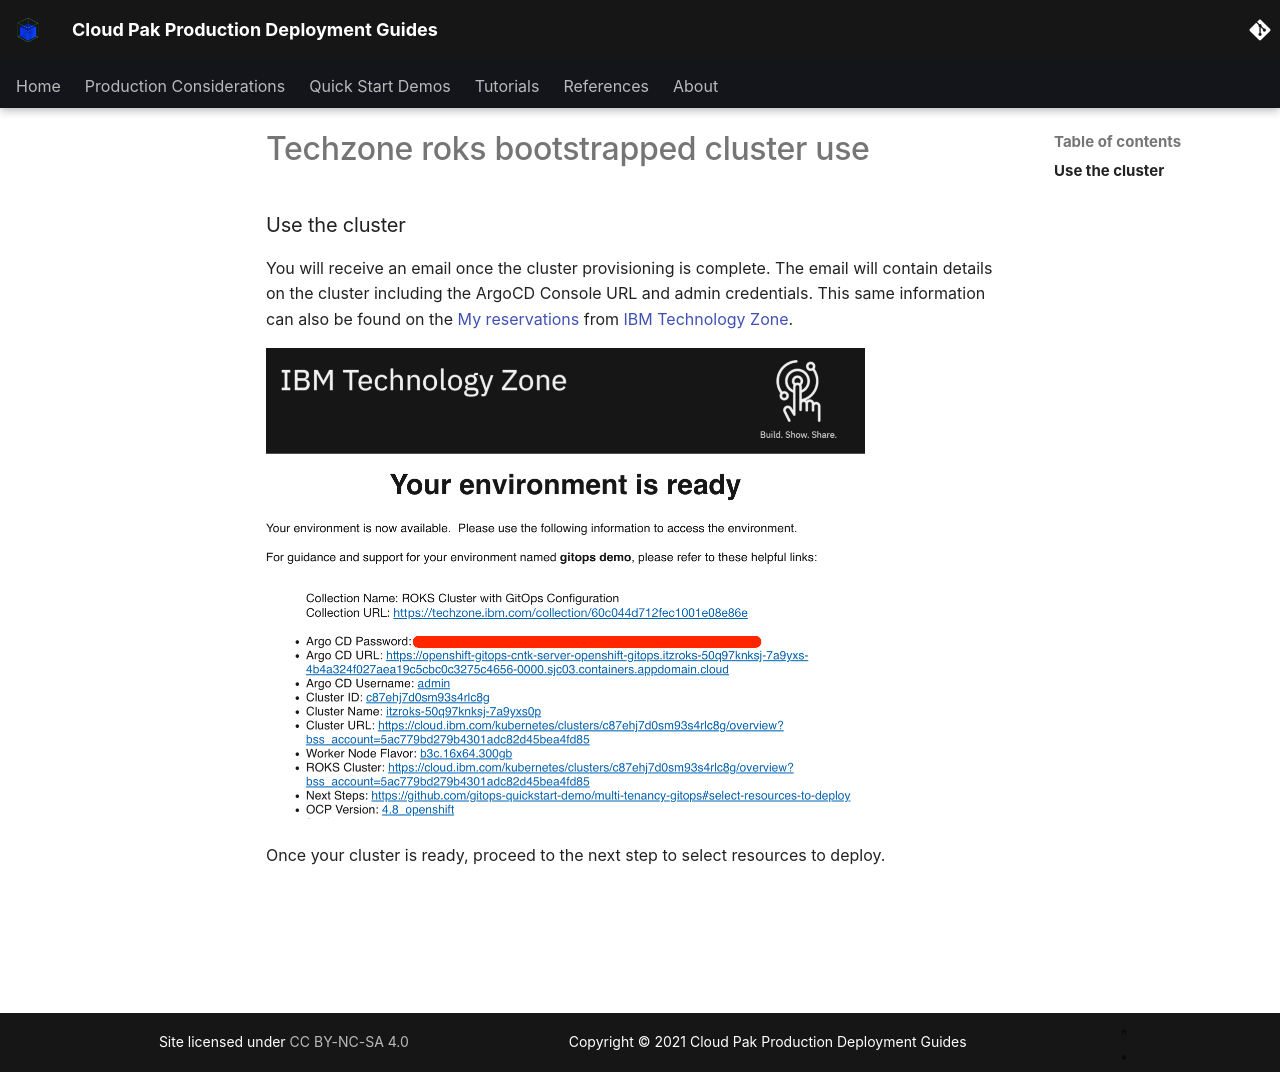

repository: ncolon/production-deployment-guides · page: snippets/techzone-roks-bootstrapped-cluster-use/index.html · generator: mkdocs

### Use the cluster

You will receive an email once the cluster provisioning is complete.  The email will contain details on the cluster including the ArgoCD Console URL and admin credentials.  This same information can also be found on the [My reservations](https://techzone.ibm.com/my/reservations) from [IBM Technology Zone](https://techzone.ibm.com/).

![](images/techzone-cluster-details.png){: style="max-height:471px" loading=lazy}

Once your cluster is ready, proceed to the next step to select resources to deploy.
